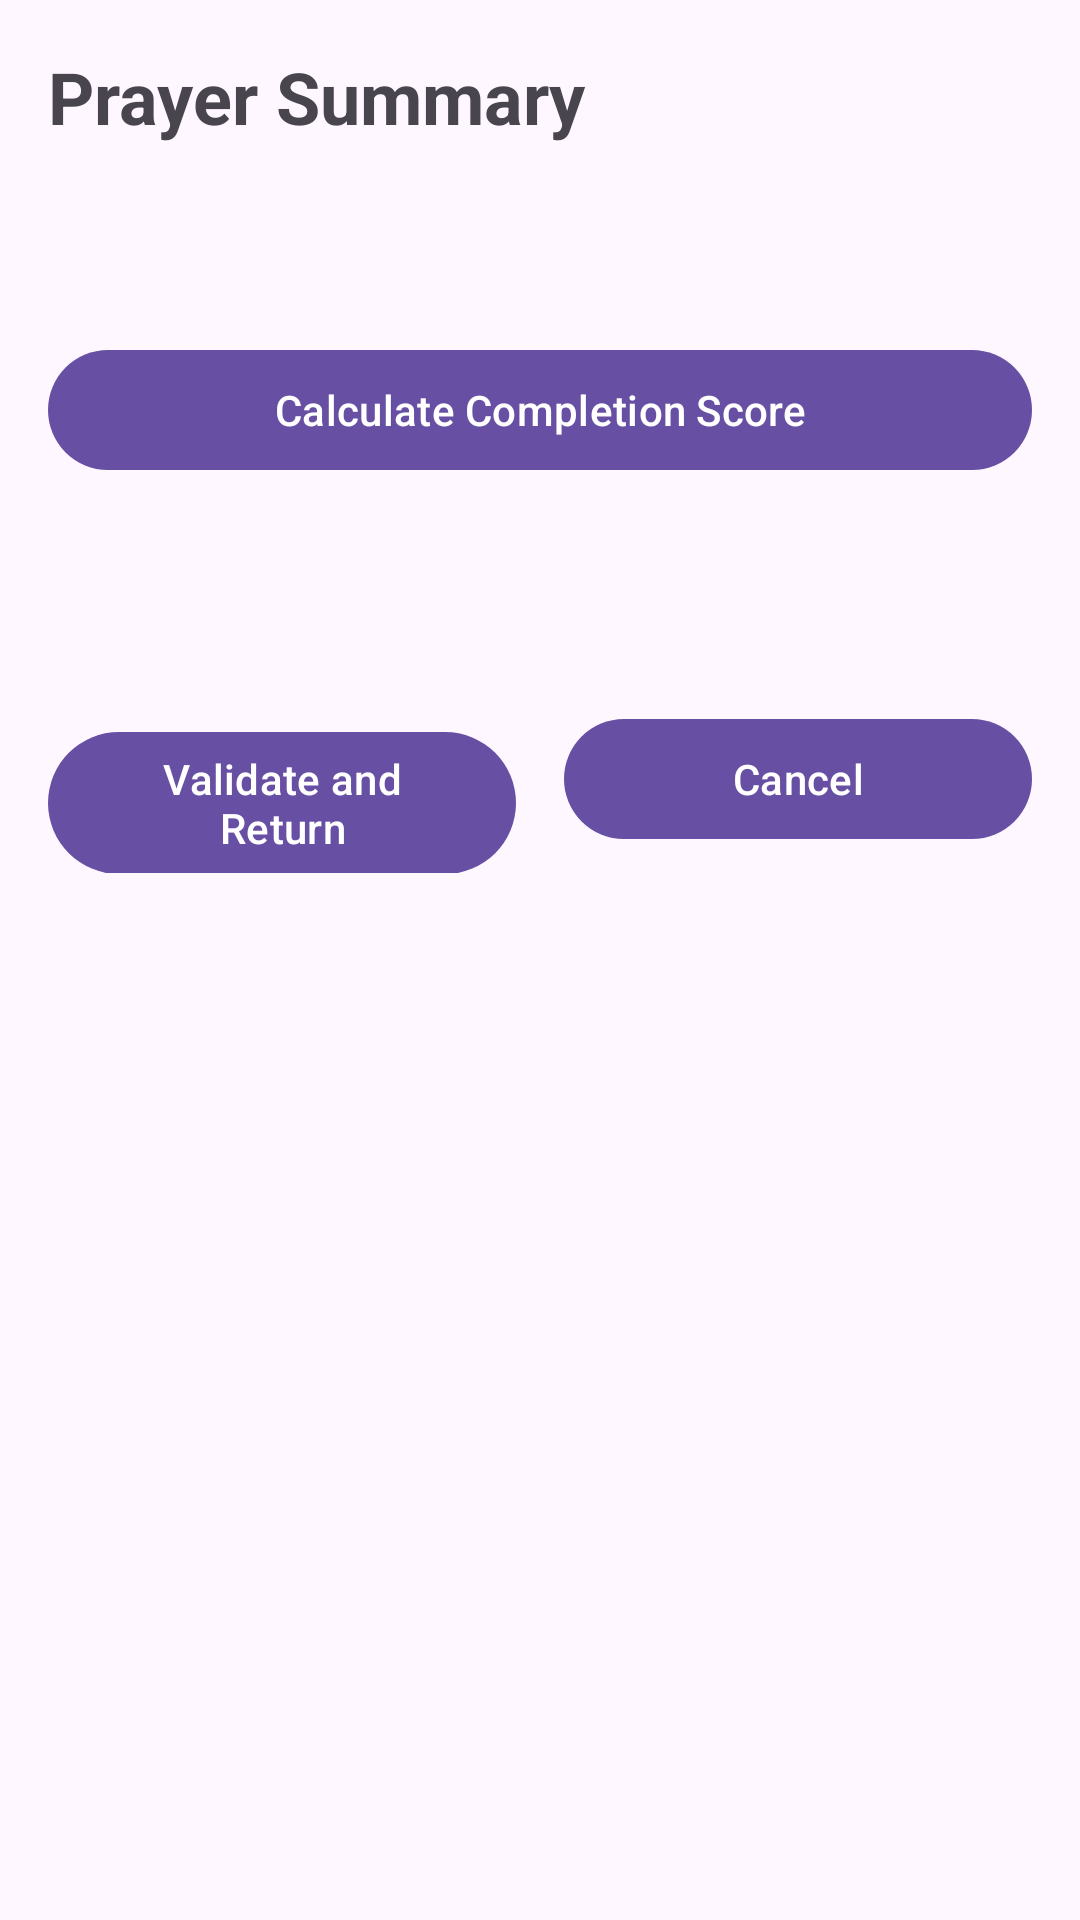

Android layout source for this screen:
<!-- AndroidManifest.xml: application theme Theme.MiniPrayerTracker -->
<!-- res/layout/activity_summary.xml -->
<?xml version="1.0" encoding="utf-8"?>
<LinearLayout xmlns:android="http://schemas.android.com/apk/res/android"
    android:layout_width="match_parent"
    android:layout_height="match_parent"
    android:orientation="vertical"
    android:padding="16dp">

    <TextView
        android:layout_width="wrap_content"
        android:layout_height="wrap_content"
        android:text="@string/summary_title"
        android:textSize="24sp"
        android:textStyle="bold" />

    <TextView
        android:id="@+id/summary_details_text_view"
        android:layout_width="wrap_content"
        android:layout_height="wrap_content"
        android:layout_marginTop="16dp"
        android:textSize="18sp" />

    <com.google.android.material.button.MaterialButton
        android:id="@+id/calculate_score_button"
        android:layout_width="match_parent"
        android:layout_height="wrap_content"
        android:layout_marginTop="24dp"
        android:text="@string/calculate_score" />

    <TextView
        android:id="@+id/score_result_text_view"
        android:layout_width="wrap_content"
        android:layout_height="wrap_content"
        android:layout_gravity="center_horizontal"
        android:layout_marginTop="16dp"
        android:textSize="20sp"
        android:textStyle="bold" />

    <LinearLayout
        android:layout_width="match_parent"
        android:layout_height="wrap_content"
        android:layout_marginTop="32dp"
        android:orientation="horizontal">

        <com.google.android.material.button.MaterialButton
            android:id="@+id/validate_return_button"
            android:layout_width="0dp"
            android:layout_height="wrap_content"
            android:layout_weight="1"
            android:text="@string/validate_return" />

        <com.google.android.material.button.MaterialButton
            android:id="@+id/cancel_return_button"
            android:layout_width="0dp"
            android:layout_height="wrap_content"
            android:layout_marginStart="16dp"
            android:layout_weight="1"
            android:text="@string/cancel" />
    </LinearLayout>

</LinearLayout>
<!-- resources referenced by this layout -->
<resources>
  <string name="calculate_score">Calculate Completion Score</string>
  <string name="cancel">Cancel</string>
  <string name="summary_title">Prayer Summary</string>
  <string name="validate_return">Validate and Return</string>
  <style name="Theme.MiniPrayerTracker" parent="Base.Theme.MiniPrayerTracker" />
  <style name="Base.Theme.MiniPrayerTracker" parent="Theme.Material3.DayNight.NoActionBar">
          
          
      </style>
</resources>
